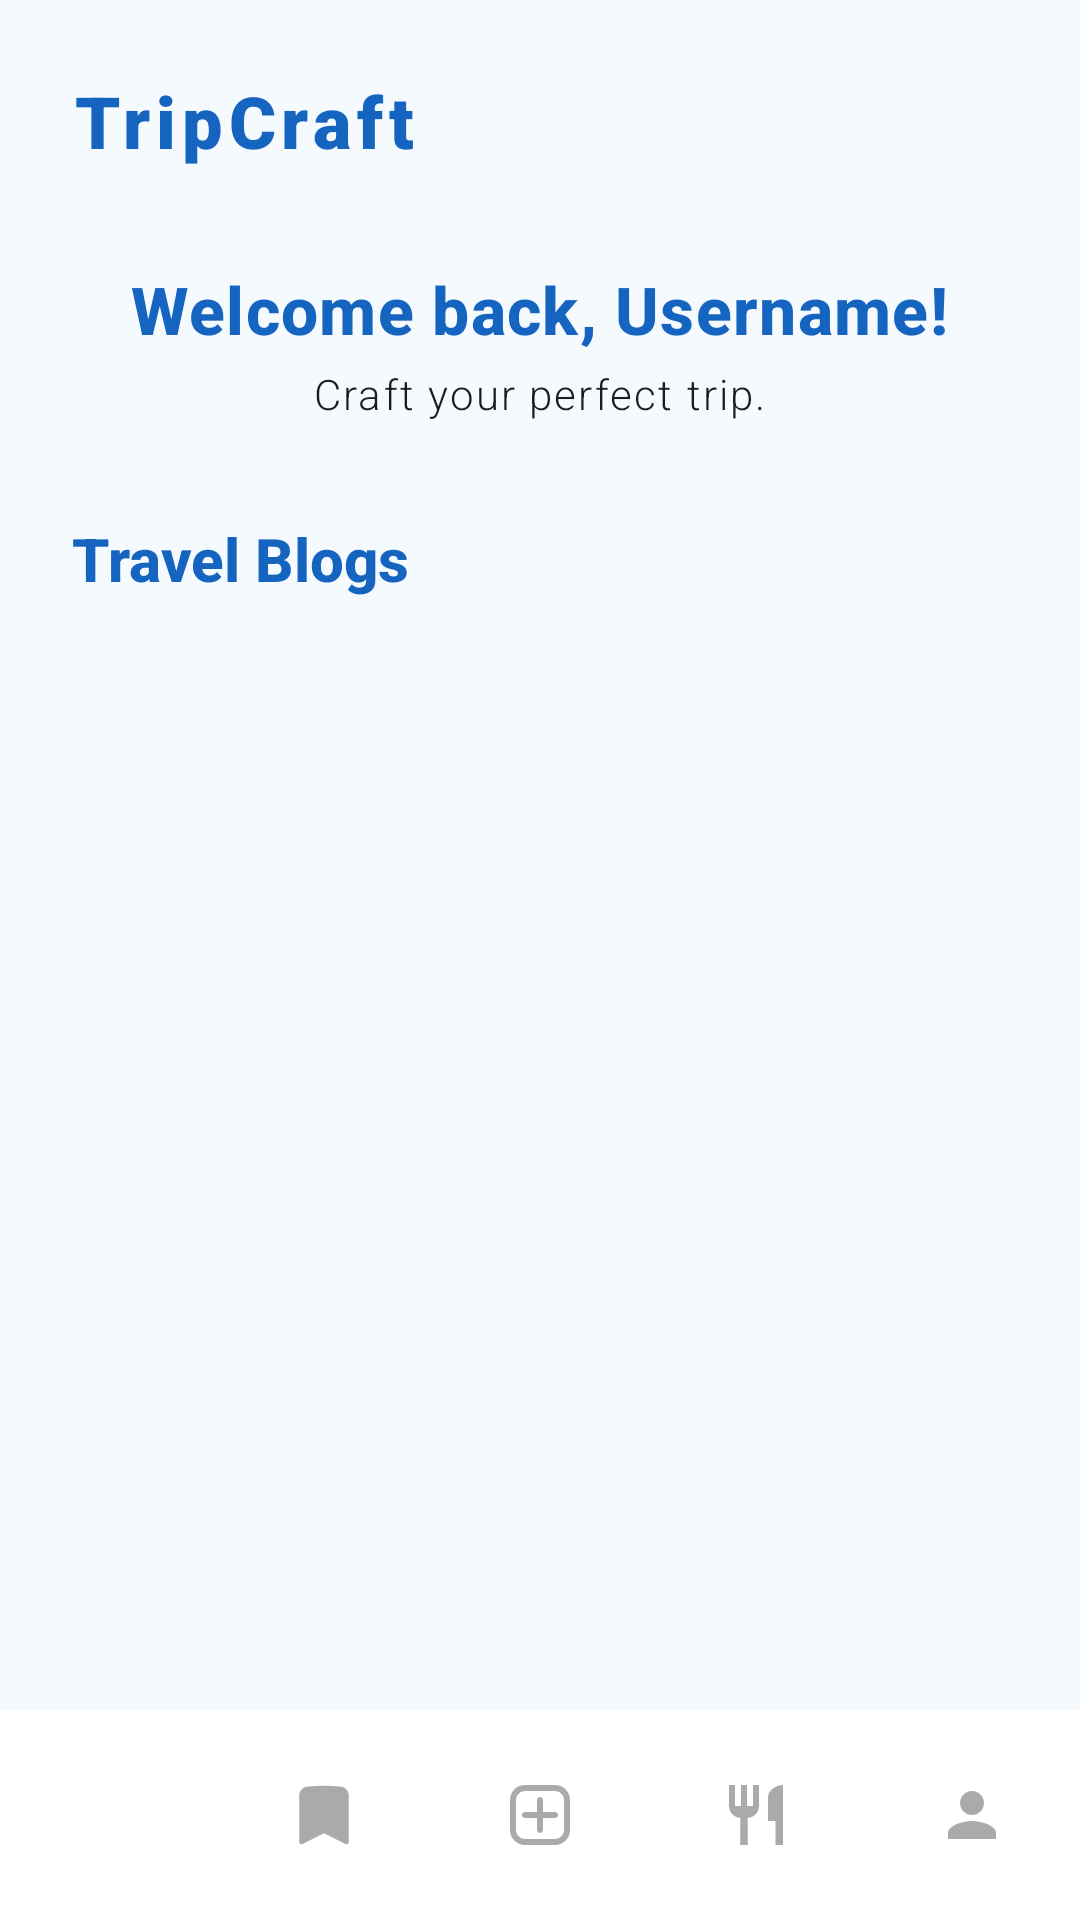

Android layout source for this screen:
<!-- AndroidManifest.xml: application theme Theme.Tripcraft000 -->
<!-- res/layout/activity_main.xml -->
<?xml version="1.0" encoding="utf-8"?>
<androidx.constraintlayout.widget.ConstraintLayout
    xmlns:android="http://schemas.android.com/apk/res/android"
    xmlns:app="http://schemas.android.com/apk/res-auto"
    xmlns:tools="http://schemas.android.com/tools"
    android:id="@+id/main"
    android:layout_width="match_parent"
    android:layout_height="match_parent"
    android:background="@color/background"
    tools:context=".MainActivity">

    
    <TextView
        android:id="@+id/brandText"
        android:layout_width="wrap_content"
        android:layout_height="wrap_content"
        android:text="TripCraft"
        android:textSize="24sp"
        android:textStyle="bold"
        android:textColor="@color/primary"
        android:fontFamily="sans-serif-black"
        android:letterSpacing="0.08"
        android:layout_marginTop="24dp"
        android:layout_marginStart="24dp"
        app:layout_constraintStart_toStartOf="parent"
        app:layout_constraintTop_toTopOf="parent" />

    
    <LinearLayout
        android:id="@+id/welcomeSection"
        android:layout_width="0dp"
        android:layout_height="wrap_content"
        android:orientation="vertical"
        android:layout_marginTop="32dp"
        android:layout_marginHorizontal="24dp"
        app:layout_constraintStart_toStartOf="parent"
        app:layout_constraintEnd_toEndOf="parent"
        app:layout_constraintTop_toBottomOf="@id/brandText">

        <TextView
            android:id="@+id/usernameText"
            android:layout_width="wrap_content"
            android:layout_height="wrap_content"
            android:text="Welcome back, Username!"
            android:textSize="22sp"
            android:textStyle="bold"
            android:textColor="@color/primary"
            android:fontFamily="sans-serif-medium"
            android:letterSpacing="0.02"
            android:layout_gravity="center_horizontal" />

        <TextView
            android:id="@+id/sloganText"
            android:layout_width="wrap_content"
            android:layout_height="wrap_content"
            android:text="Craft your perfect trip."
            android:textSize="14sp"
            android:layout_marginTop="4dp"
            android:textColor="@color/on_surface"
            android:fontFamily="sans-serif-light"
            android:letterSpacing="0.05"
            android:layout_gravity="center_horizontal" />

    </LinearLayout>

    
    <LinearLayout
        android:id="@+id/blogsSection"
        android:layout_width="0dp"
        android:layout_height="0dp"
        android:orientation="vertical"
        android:layout_marginHorizontal="24dp"
        android:layout_marginTop="32dp"
        android:layout_marginBottom="16dp"
        app:layout_constraintStart_toStartOf="parent"
        app:layout_constraintEnd_toEndOf="parent"
        app:layout_constraintTop_toBottomOf="@id/welcomeSection"
        app:layout_constraintBottom_toTopOf="@id/bottomNavigation">

        <TextView
            android:layout_width="wrap_content"
            android:layout_height="wrap_content"
            android:text="Travel Blogs"
            android:textSize="20sp"
            android:textStyle="bold"
            android:textColor="@color/primary"
            android:fontFamily="sans-serif-medium"
            android:layout_marginBottom="16dp" />

        <androidx.recyclerview.widget.RecyclerView
            android:id="@+id/blogsRecyclerView"
            android:layout_width="match_parent"
            android:layout_height="match_parent"
            android:scrollbars="vertical"
            android:clipToPadding="false"
            android:paddingBottom="8dp" />

    </LinearLayout>

    
    <com.google.android.material.bottomnavigation.BottomNavigationView
        android:id="@+id/bottomNavigation"
        android:layout_width="match_parent"
        android:layout_height="70dp"
        android:background="@color/surface"
        app:layout_constraintBottom_toBottomOf="parent"
        app:layout_constraintStart_toStartOf="parent"
        app:layout_constraintEnd_toEndOf="parent"
        app:itemIconTint="@color/bottom_nav_selector"
        app:itemTextColor="@color/bottom_nav_selector"
        app:itemActiveIndicatorStyle="@color/on_surface"
        app:menu="@menu/bottom_navigation_menu"
        app:labelVisibilityMode="unlabeled"
        android:elevation="8dp" />

</androidx.constraintlayout.widget.ConstraintLayout>
<!-- resources referenced by this layout -->
<resources>
  <color name="background">#F5FAFF</color>
  <color name="on_surface">#1C1C1E</color>
  <color name="primary">#1565C0</color>
  <color name="surface">#FFFFFF</color>
  <style name="Theme.Tripcraft000" parent="Base.Theme.Tripcraft000" />
  <style name="Base.Theme.Tripcraft000" parent="Theme.Material3.DayNight.NoActionBar">
          
          
      </style>
</resources>
